Dataset: dataset (GitHub, maisiehapney/PlantCareApp). Classes: boston fern, cactus, chinese money plant, dragon tree, jade plant, orchid, peace lily, peacock plant, rubber plant, snake plant.

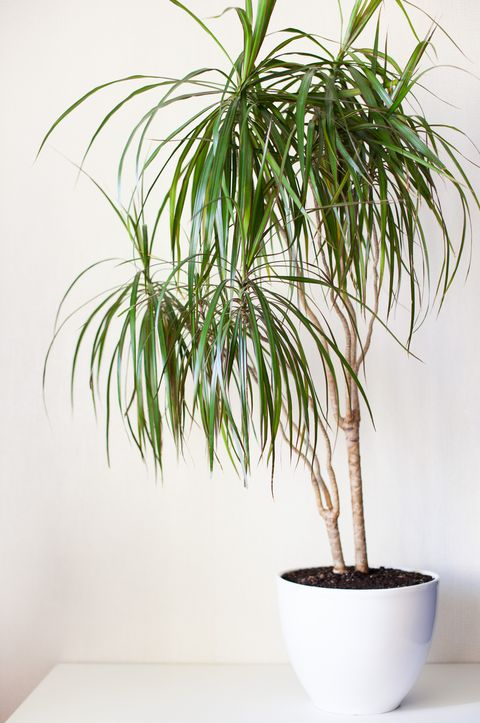
Label: dragon tree

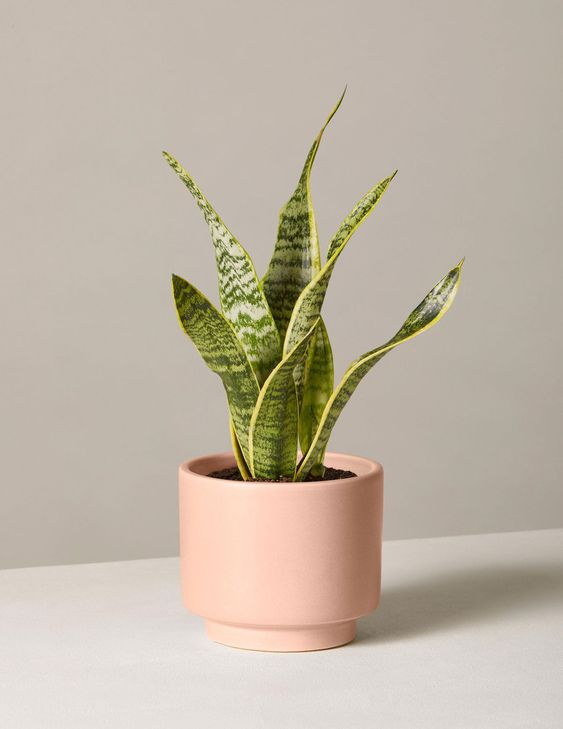
Label: snake plant

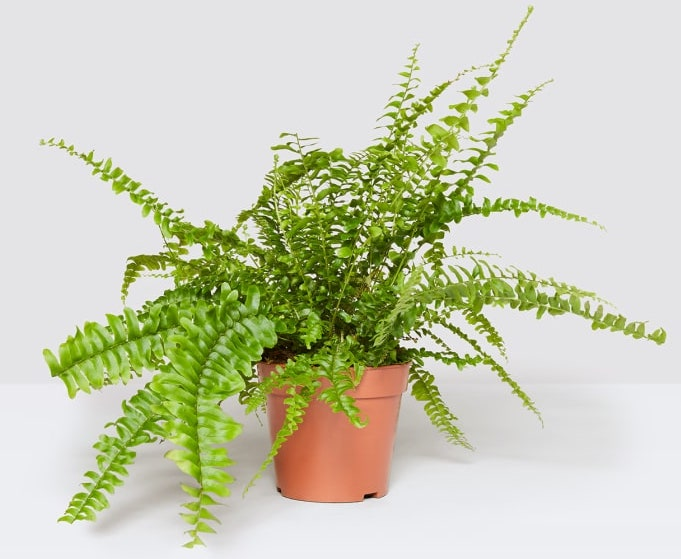
Label: boston fern

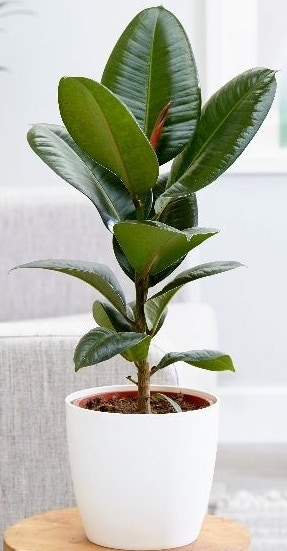
Label: rubber plant

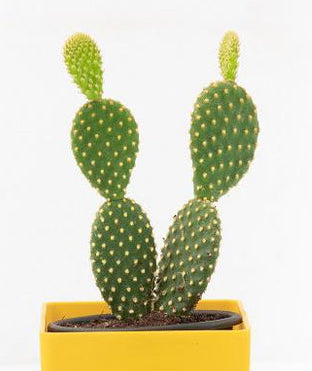
Label: cactus

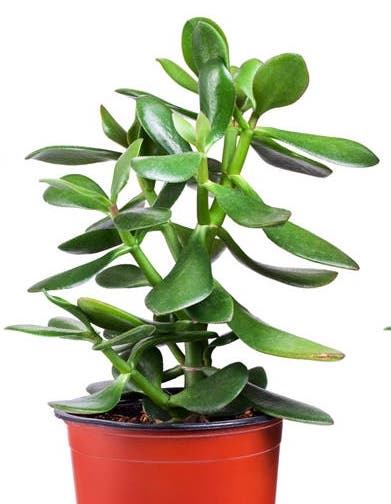
Label: jade plant
